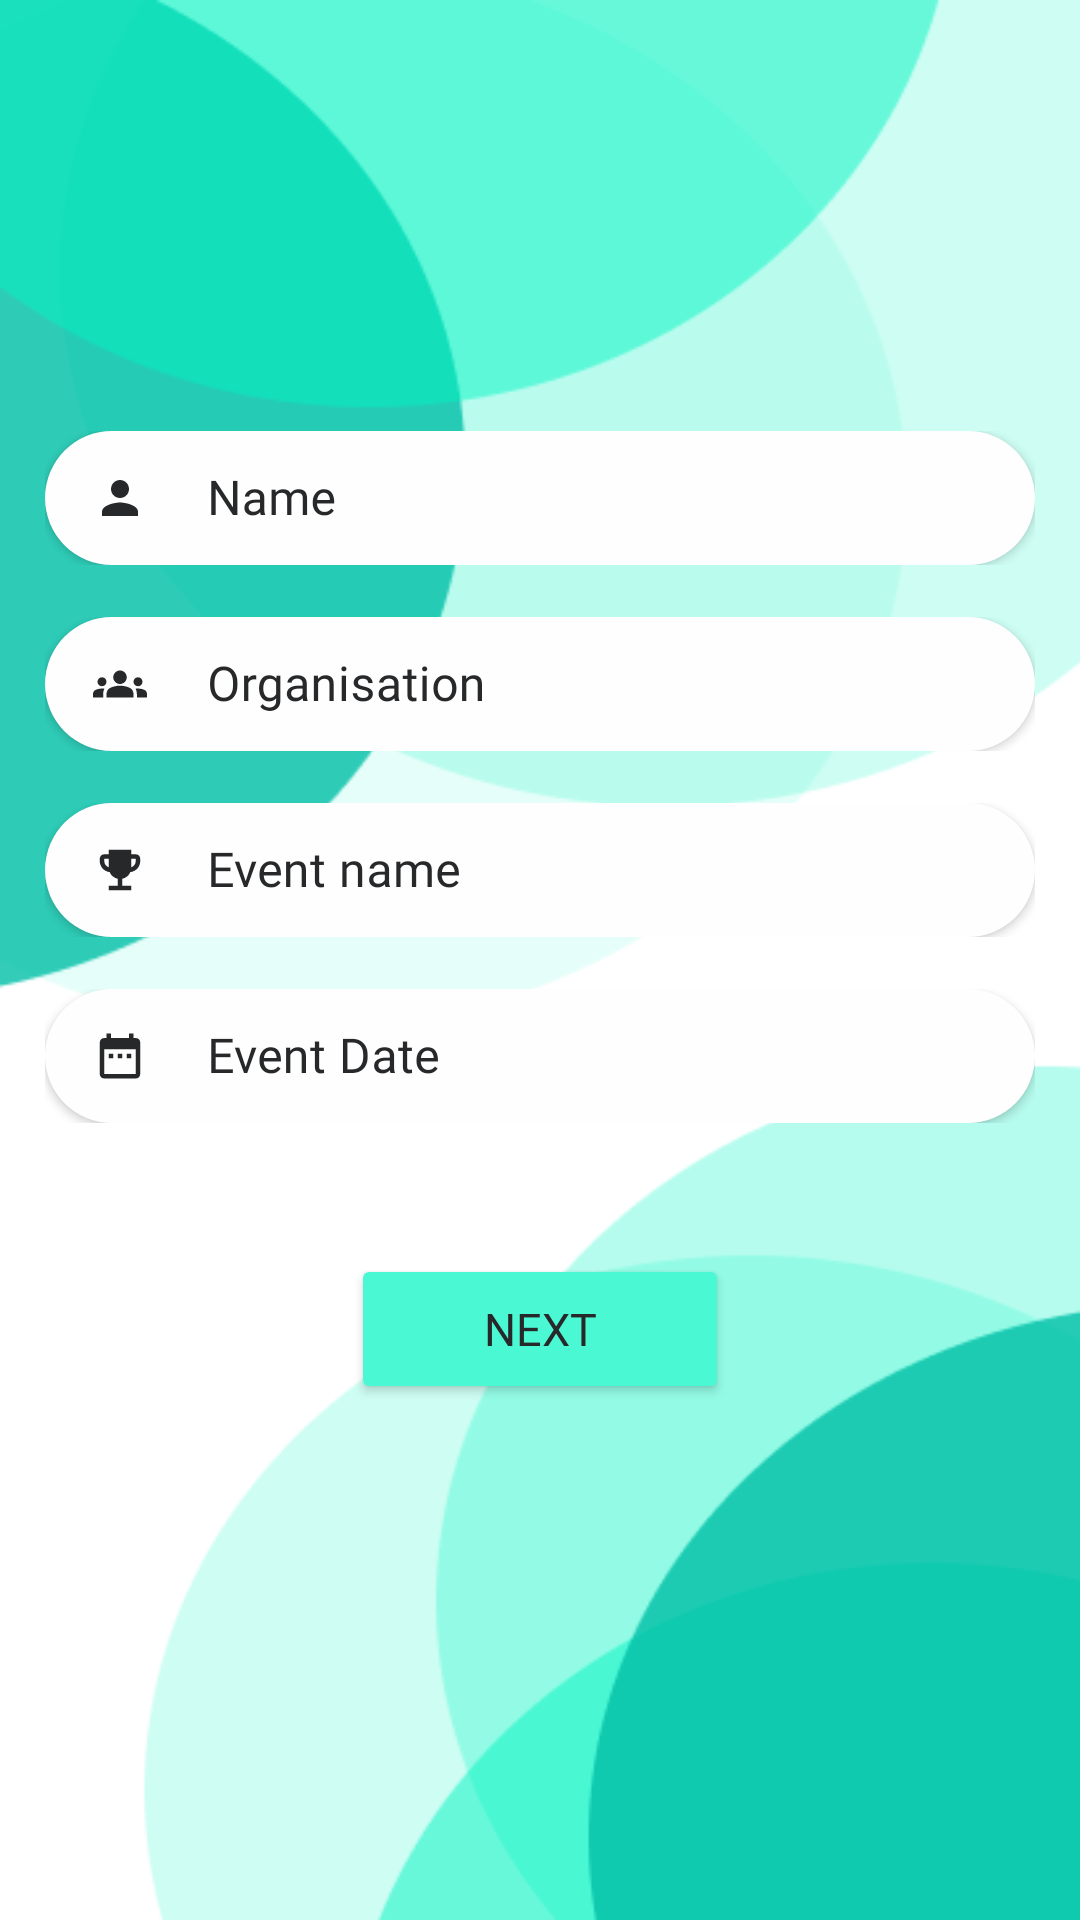

This screen was rendered from an Android layout file. Write that file and the resources it references.
<!-- AndroidManifest.xml: application theme Theme.Hsports -->
<!-- res/layout/activity_enter_data.xml -->
<?xml version="1.0" encoding="utf-8"?>
<LinearLayout xmlns:android="http://schemas.android.com/apk/res/android"
    xmlns:app="http://schemas.android.com/apk/res-auto"
    xmlns:tools="http://schemas.android.com/tools"
    android:layout_width="match_parent"
    android:layout_height="match_parent"
    android:orientation="vertical"
    tools:context=".MainActivity"
    android:background="@drawable/enter_data_bg"
    android:weightSum="6"
    >

    <LinearLayout
        android:layout_width="match_parent"
        android:layout_height="0dp"
        android:layout_weight="1"
        android:orientation="vertical"
        android:gravity="center"
        android:weightSum="1"
        android:layout_marginTop="120dp"
        >

        <com.google.android.material.textfield.TextInputLayout
            style="@style/Widget.MaterialComponents.TextInputLayout.OutlinedBox"
            android:layout_width="330dp"
            android:layout_height="50dp"
            android:hint="Name"
            android:enabled="true"
            android:textColorHint="@color/black"
            android:textCursorDrawable="@color/black"
            app:boxStrokeColor="@color/black"
            app:hintTextColor="@color/black"
            app:startIconTint="@color/black"



            >

            <com.google.android.material.textfield.TextInputEditText
                android:id="@+id/name"
                android:layout_width="match_parent"
                android:layout_height="match_parent"
                android:drawableStart="@drawable/ic_baseline_person_24"
                android:drawablePadding="20dp"
                android:elevation="2dp"
                android:background="@drawable/rounded_corner"
                android:fontFamily="@font/montserrat_regular"
                android:inputType="text"
                />

        </com.google.android.material.textfield.TextInputLayout>



    </LinearLayout>

    <LinearLayout
        android:layout_width="match_parent"
        android:layout_height="0dp"
        android:layout_weight="1"
        android:orientation="vertical"
        android:gravity="center"
        android:weightSum="1"
        android:layout_marginTop="-25dp"
        >

        <com.google.android.material.textfield.TextInputLayout
            style="@style/Widget.MaterialComponents.TextInputLayout.OutlinedBox"
            android:layout_width="330dp"
            android:layout_height="50dp"
            android:hint="Organisation"
            android:enabled="true"
            android:textColorHint="@color/black"
            android:textCursorDrawable="@color/black"
            app:boxStrokeColor="@color/black"
            app:hintTextColor="@color/black"
            app:startIconTint="@color/black"



            >

            <com.google.android.material.textfield.TextInputEditText
                android:id="@+id/organization"
                android:layout_width="match_parent"
                android:layout_height="match_parent"
                android:drawableStart="@drawable/ic_baseline_groups_24"
                android:drawablePadding="20dp"
                android:elevation="2dp"
                android:background="@drawable/rounded_corner"
                android:fontFamily="@font/montserrat_regular"
                android:inputType="text"
                />

        </com.google.android.material.textfield.TextInputLayout>



    </LinearLayout>

    <LinearLayout
        android:layout_width="match_parent"
        android:layout_height="0dp"
        android:layout_weight="1"
        android:orientation="vertical"
        android:gravity="center"
        android:weightSum="1"
        android:layout_marginTop="-25dp"
        >

        <com.google.android.material.textfield.TextInputLayout
            style="@style/Widget.MaterialComponents.TextInputLayout.OutlinedBox"
            android:layout_width="330dp"
            android:layout_height="50dp"
            android:hint="Event name"
            android:enabled="true"
            android:textColorHint="@color/black"
            android:textCursorDrawable="@color/black"
            app:boxStrokeColor="@color/black"
            app:hintTextColor="@color/black"
            app:startIconTint="@color/black"



            >

            <com.google.android.material.textfield.TextInputEditText
                android:id="@+id/event_name"
                android:layout_width="match_parent"
                android:layout_height="match_parent"
                android:drawableStart="@drawable/ic_baseline_emoji_events_24"
                android:drawablePadding="20dp"
                android:elevation="2dp"
                android:background="@drawable/rounded_corner"
                android:fontFamily="@font/montserrat_regular"
                android:inputType="text"
                />

        </com.google.android.material.textfield.TextInputLayout>



    </LinearLayout>
    <LinearLayout
        android:layout_width="match_parent"
        android:layout_height="0dp"
        android:layout_weight="1"
        android:orientation="vertical"
        android:gravity="center"
        android:weightSum="1"
        android:layout_marginTop="-25dp"
        >

        <com.google.android.material.textfield.TextInputLayout
            style="@style/Widget.MaterialComponents.TextInputLayout.OutlinedBox"
            android:layout_width="330dp"
            android:layout_height="50dp"
            android:hint="Event Date"
            android:enabled="true"
            android:textColorHint="@color/black"
            android:textCursorDrawable="@color/black"
            app:boxStrokeColor="@color/black"
            app:hintTextColor="@color/black"
            app:startIconTint="@color/black"



            >

            <com.google.android.material.textfield.TextInputEditText
                android:id="@+id/event_year"
                android:layout_width="match_parent"
                android:layout_height="match_parent"
                android:drawableStart="@drawable/ic_baseline_date_range_24"
                android:drawablePadding="20dp"
                android:elevation="2dp"
                android:background="@drawable/rounded_corner"
                android:fontFamily="@font/montserrat_regular"
                android:inputType="date"

                />

        </com.google.android.material.textfield.TextInputLayout>



    </LinearLayout>


        <LinearLayout
            android:layout_width="match_parent"
            android:layout_height="0dp"
            android:layout_weight="1.5"
            android:orientation="vertical"
            android:gravity="center"
            android:layout_marginTop="-15dp"
            >

            <Button
                android:id="@+id/new_event_next"
                android:layout_width="126dp"
                android:layout_height="50dp"
                android:layout_gravity="center"
                android:elevation="20dp"
                android:backgroundTint="@color/btn_blue"
                android:text="Next"
                android:textSize="15dp"
                android:textColor="@color/black"
                android:fontFamily="@font/montserrat_regular"
                app:cornerRadius="71dp"
                >

            </Button>



        </LinearLayout>

    </LinearLayout>
<!-- resources referenced by this layout -->
<resources>
  <color name="black">#27282A</color>
  <color name="btn_blue">#4BF8D4</color>
  <!-- drawable enter_data_bg: png bitmap (drawable, 16549 bytes) -->
  <!-- drawable ic_baseline_date_range_24 (drawable) -->
  <vector android:height="18dp" android:tint="#27282A"
      android:viewportHeight="24" android:viewportWidth="24"
      android:width="18dp" xmlns:android="http://schemas.android.com/apk/res/android">
      <path android:fillColor="@android:color/white" android:pathData="M9,11L7,11v2h2v-2zM13,11h-2v2h2v-2zM17,11h-2v2h2v-2zM19,4h-1L18,2h-2v2L8,4L8,2L6,2v2L5,4c-1.11,0 -1.99,0.9 -1.99,2L3,20c0,1.1 0.89,2 2,2h14c1.1,0 2,-0.9 2,-2L21,6c0,-1.1 -0.9,-2 -2,-2zM19,20L5,20L5,9h14v11z"/>
  </vector>
  <!-- drawable ic_baseline_emoji_events_24 (drawable) -->
  <vector android:height="18dp" android:tint="#27282A"
      android:viewportHeight="24" android:viewportWidth="24"
      android:width="18dp" xmlns:android="http://schemas.android.com/apk/res/android">
      <path android:fillColor="@android:color/white" android:pathData="M19,5h-2V3H7v2H5C3.9,5 3,5.9 3,7v1c0,2.55 1.92,4.63 4.39,4.94c0.63,1.5 1.98,2.63 3.61,2.96V19H7v2h10v-2h-4v-3.1c1.63,-0.33 2.98,-1.46 3.61,-2.96C19.08,12.63 21,10.55 21,8V7C21,5.9 20.1,5 19,5zM5,8V7h2v3.82C5.84,10.4 5,9.3 5,8zM19,8c0,1.3 -0.84,2.4 -2,2.82V7h2V8z"/>
  </vector>
  <!-- drawable ic_baseline_groups_24 (drawable) -->
  <vector android:height="18dp" android:tint="#27282A"
      android:viewportHeight="24" android:viewportWidth="24"
      android:width="18dp" xmlns:android="http://schemas.android.com/apk/res/android">
      <path android:fillColor="@android:color/white" android:pathData="M12,12.75c1.63,0 3.07,0.39 4.24,0.9c1.08,0.48 1.76,1.56 1.76,2.73L18,18H6l0,-1.61c0,-1.18 0.68,-2.26 1.76,-2.73C8.93,13.14 10.37,12.75 12,12.75zM4,13c1.1,0 2,-0.9 2,-2c0,-1.1 -0.9,-2 -2,-2s-2,0.9 -2,2C2,12.1 2.9,13 4,13zM5.13,14.1C4.76,14.04 4.39,14 4,14c-0.99,0 -1.93,0.21 -2.78,0.58C0.48,14.9 0,15.62 0,16.43V18l4.5,0v-1.61C4.5,15.56 4.73,14.78 5.13,14.1zM20,13c1.1,0 2,-0.9 2,-2c0,-1.1 -0.9,-2 -2,-2s-2,0.9 -2,2C18,12.1 18.9,13 20,13zM24,16.43c0,-0.81 -0.48,-1.53 -1.22,-1.85C21.93,14.21 20.99,14 20,14c-0.39,0 -0.76,0.04 -1.13,0.1c0.4,0.68 0.63,1.46 0.63,2.29V18l4.5,0V16.43zM12,6c1.66,0 3,1.34 3,3c0,1.66 -1.34,3 -3,3s-3,-1.34 -3,-3C9,7.34 10.34,6 12,6z"/>
  </vector>
  <!-- drawable ic_baseline_person_24 (drawable) -->
  <vector android:height="18dp" android:tint="#27282A"
      android:viewportHeight="24" android:viewportWidth="24"
      android:width="18dp" xmlns:android="http://schemas.android.com/apk/res/android">
      <path android:fillColor="@android:color/white" android:pathData="M12,12c2.21,0 4,-1.79 4,-4s-1.79,-4 -4,-4 -4,1.79 -4,4 1.79,4 4,4zM12,14c-2.67,0 -8,1.34 -8,4v2h16v-2c0,-2.66 -5.33,-4 -8,-4z"/>
  </vector>
  <!-- drawable rounded_corner (drawable) -->
  <?xml version="1.0" encoding="utf-8"?>
  <shape xmlns:android="http://schemas.android.com/apk/res/android" android:shape="rectangle">
  
  
      <solid android:color="@color/light_white" />
      <corners android:radius="71dp" />
  </shape>
  <style name="Theme.Hsports" parent="Theme.MaterialComponents.Light.NoActionBar">
          
          <item name="colorPrimary">@color/black</item>
          <item name="colorPrimaryVariant">@color/purple_700</item>
          <item name="colorOnPrimary">@color/white</item>
          
          <item name="colorSecondary">@color/teal_200</item>
          <item name="colorSecondaryVariant">@color/teal_700</item>
          <item name="colorOnSecondary">@color/black</item>
          
          <item name="android:statusBarColor" tools:targetApi="l">@color/black</item>
          
      </style>
  <color name="light_white">#FEFEFE</color>
  <color name="purple_700">#FF3700B3</color>
  <color name="white">#FFFFFFFF</color>
  <color name="teal_200">#FF03DAC5</color>
  <color name="teal_700">#FF018786</color>
</resources>
